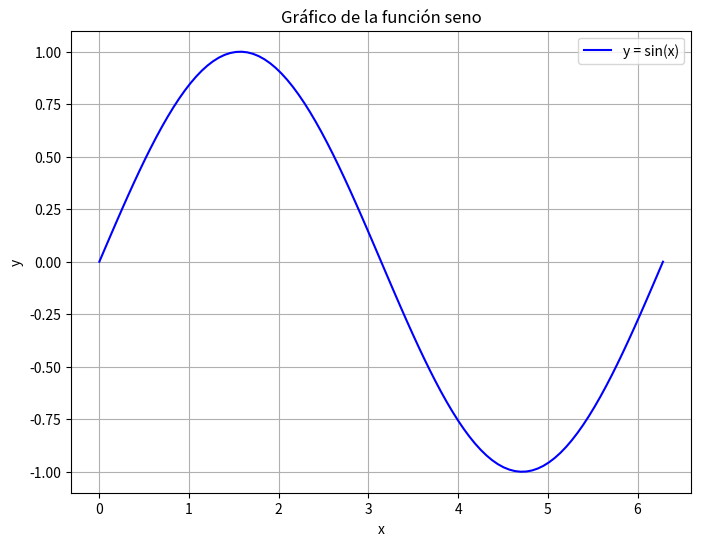

This chart was generated by the following Python code:
#David Alejandro Cisneros Delgadillo
#21110381
#6E1
#Inteligencia Artificial

import numpy as np
import matplotlib.pyplot as plt

# Generar datos para la función seno
x = np.linspace(0, 2*np.pi, 100)
y = np.sin(x)

# Graficar la función seno
plt.figure(figsize=(8, 6))
plt.plot(x, y, label='y = sin(x)', color='blue')
plt.title('Gráfico de la función seno')
plt.xlabel('x')
plt.ylabel('y')
plt.legend()
plt.grid(True)
plt.show()
